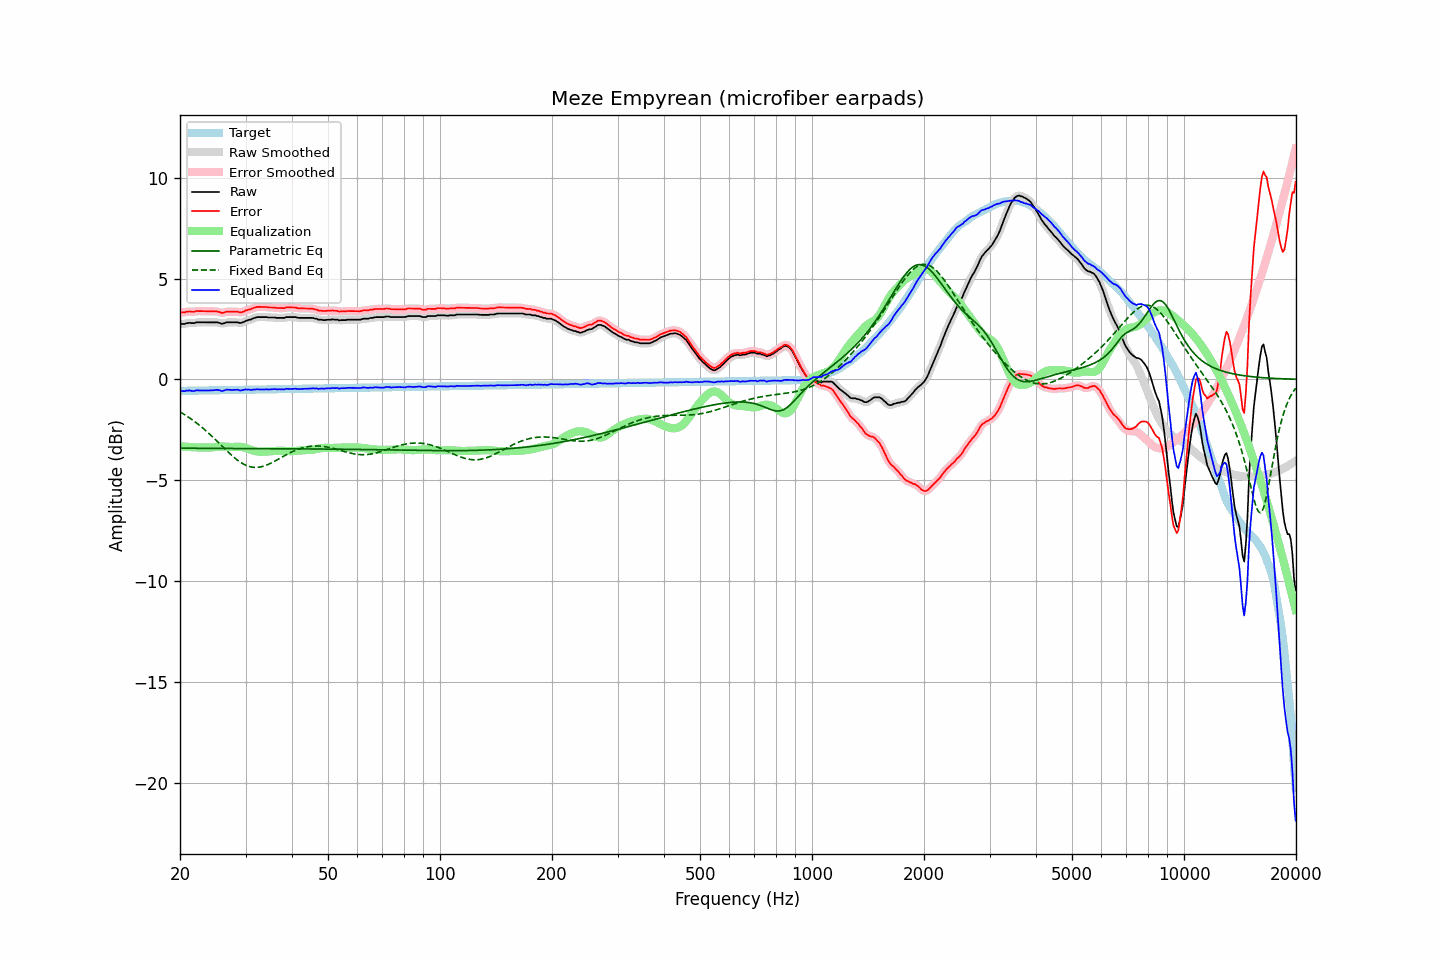

Values plotted in this chart, from the file beside it:
frequency, raw, error, smoothed, error_smoothed, equalization, parametric_eq, fixed_band_eq, equalized_raw, equalized_smoothed, target
20.00, 2.76, 3.33, 2.75, 3.33, -3.32, -3.41, -1.61, -0.56, -0.56, -0.57
20.20, 2.75, 3.32, 2.75, 3.32, -3.33, -3.42, -1.66, -0.58, -0.58, -0.57
20.40, 2.75, 3.32, 2.75, 3.32, -3.33, -3.42, -1.71, -0.58, -0.58, -0.57
20.61, 2.75, 3.32, 2.76, 3.33, -3.34, -3.42, -1.76, -0.59, -0.58, -0.57
20.81, 2.79, 3.36, 2.78, 3.35, -3.34, -3.42, -1.81, -0.56, -0.57, -0.57
21.02, 2.79, 3.36, 2.79, 3.36, -3.35, -3.42, -1.86, -0.56, -0.56, -0.57
21.23, 2.81, 3.37, 2.80, 3.36, -3.35, -3.42, -1.91, -0.55, -0.56, -0.57
21.44, 2.79, 3.35, 2.79, 3.35, -3.36, -3.42, -1.97, -0.57, -0.57, -0.56
21.66, 2.79, 3.35, 2.79, 3.36, -3.37, -3.42, -2.03, -0.58, -0.57, -0.56
21.87, 2.79, 3.35, 2.80, 3.36, -3.37, -3.42, -2.09, -0.58, -0.57, -0.56
22.09, 2.83, 3.39, 2.82, 3.38, -3.38, -3.42, -2.15, -0.55, -0.56, -0.56
22.31, 2.83, 3.39, 2.83, 3.39, -3.38, -3.42, -2.21, -0.55, -0.55, -0.56
22.54, 2.83, 3.39, 2.83, 3.39, -3.38, -3.42, -2.27, -0.55, -0.55, -0.56
22.76, 2.83, 3.38, 2.83, 3.38, -3.38, -3.42, -2.34, -0.55, -0.55, -0.56
22.99, 2.83, 3.38, 2.83, 3.38, -3.38, -3.42, -2.40, -0.56, -0.56, -0.55
23.22, 2.83, 3.38, 2.83, 3.38, -3.38, -3.42, -2.47, -0.56, -0.56, -0.55
23.45, 2.83, 3.38, 2.83, 3.38, -3.38, -3.42, -2.54, -0.55, -0.55, -0.55
23.69, 2.83, 3.38, 2.83, 3.38, -3.38, -3.42, -2.61, -0.55, -0.55, -0.55
23.92, 2.83, 3.38, 2.83, 3.38, -3.38, -3.42, -2.69, -0.55, -0.55, -0.55
24.16, 2.83, 3.38, 2.83, 3.38, -3.38, -3.42, -2.76, -0.55, -0.55, -0.55
24.40, 2.83, 3.37, 2.83, 3.37, -3.38, -3.43, -2.83, -0.55, -0.55, -0.55
24.65, 2.83, 3.37, 2.83, 3.38, -3.37, -3.43, -2.91, -0.54, -0.54, -0.54
24.89, 2.83, 3.37, 2.83, 3.37, -3.36, -3.43, -2.99, -0.53, -0.53, -0.54
25.14, 2.83, 3.37, 2.82, 3.37, -3.35, -3.43, -3.07, -0.52, -0.52, -0.54
25.39, 2.81, 3.35, 2.80, 3.35, -3.34, -3.43, -3.14, -0.53, -0.54, -0.54
25.65, 2.79, 3.33, 2.78, 3.32, -3.34, -3.43, -3.22, -0.55, -0.55, -0.54
25.91, 2.75, 3.29, 2.77, 3.30, -3.33, -3.43, -3.30, -0.58, -0.57, -0.54
26.16, 2.77, 3.31, 2.77, 3.31, -3.33, -3.43, -3.38, -0.56, -0.56, -0.54
26.43, 2.80, 3.33, 2.79, 3.33, -3.33, -3.43, -3.46, -0.54, -0.54, -0.54
26.69, 2.83, 3.36, 2.82, 3.35, -3.34, -3.43, -3.54, -0.51, -0.52, -0.53
26.96, 2.83, 3.36, 2.83, 3.36, -3.35, -3.43, -3.61, -0.52, -0.52, -0.53
27.23, 2.83, 3.36, 2.83, 3.36, -3.35, -3.43, -3.69, -0.52, -0.52, -0.53
27.50, 2.83, 3.36, 2.83, 3.36, -3.36, -3.43, -3.76, -0.53, -0.53, -0.53
27.77, 2.83, 3.36, 2.83, 3.36, -3.35, -3.43, -3.83, -0.53, -0.53, -0.53
28.05, 2.83, 3.36, 2.83, 3.36, -3.35, -3.43, -3.90, -0.52, -0.52, -0.53
28.33, 2.83, 3.35, 2.83, 3.35, -3.34, -3.43, -3.96, -0.51, -0.52, -0.53
28.62, 2.83, 3.35, 2.82, 3.34, -3.34, -3.43, -4.02, -0.51, -0.53, -0.52
28.90, 2.80, 3.32, 2.81, 3.33, -3.34, -3.43, -4.08, -0.55, -0.54, -0.52
29.19, 2.80, 3.32, 2.81, 3.33, -3.35, -3.43, -4.13, -0.55, -0.54, -0.52
29.48, 2.83, 3.35, 2.83, 3.35, -3.36, -3.43, -4.18, -0.53, -0.54, -0.52
29.78, 2.86, 3.38, 2.86, 3.38, -3.38, -3.43, -4.22, -0.52, -0.52, -0.52
30.08, 2.91, 3.42, 2.90, 3.42, -3.40, -3.43, -4.26, -0.50, -0.50, -0.52
30.38, 2.92, 3.43, 2.92, 3.44, -3.43, -3.43, -4.29, -0.51, -0.51, -0.52
30.68, 2.96, 3.47, 2.95, 3.46, -3.46, -3.43, -4.32, -0.50, -0.51, -0.51
30.99, 2.96, 3.47, 2.97, 3.49, -3.49, -3.43, -4.34, -0.53, -0.52, -0.51
31.30, 3.01, 3.52, 3.00, 3.52, -3.52, -3.43, -4.36, -0.51, -0.52, -0.51
31.61, 3.04, 3.55, 3.03, 3.54, -3.54, -3.44, -4.37, -0.51, -0.51, -0.51
31.93, 3.06, 3.57, 3.06, 3.57, -3.56, -3.44, -4.37, -0.50, -0.50, -0.51
32.24, 3.09, 3.60, 3.08, 3.59, -3.58, -3.44, -4.37, -0.49, -0.50, -0.51
32.57, 3.09, 3.59, 3.09, 3.60, -3.59, -3.44, -4.36, -0.50, -0.50, -0.51
32.89, 3.09, 3.59, 3.09, 3.60, -3.59, -3.44, -4.35, -0.51, -0.50, -0.50
33.22, 3.09, 3.59, 3.09, 3.59, -3.60, -3.44, -4.33, -0.51, -0.51, -0.50
33.55, 3.09, 3.59, 3.09, 3.59, -3.59, -3.44, -4.31, -0.51, -0.50, -0.50
33.89, 3.09, 3.59, 3.09, 3.59, -3.59, -3.44, -4.28, -0.50, -0.50, -0.50
34.23, 3.09, 3.59, 3.08, 3.58, -3.58, -3.44, -4.25, -0.49, -0.50, -0.50
34.57, 3.07, 3.57, 3.08, 3.57, -3.58, -3.44, -4.22, -0.51, -0.50, -0.50
34.92, 3.07, 3.56, 3.07, 3.57, -3.57, -3.44, -4.18, -0.50, -0.50, -0.50
35.27, 3.07, 3.56, 3.07, 3.56, -3.56, -3.44, -4.14, -0.49, -0.49, -0.50
35.62, 3.07, 3.56, 3.07, 3.56, -3.56, -3.44, -4.10, -0.49, -0.49, -0.49
35.97, 3.07, 3.56, 3.06, 3.55, -3.55, -3.44, -4.06, -0.48, -0.49, -0.49
... 635 more rows
